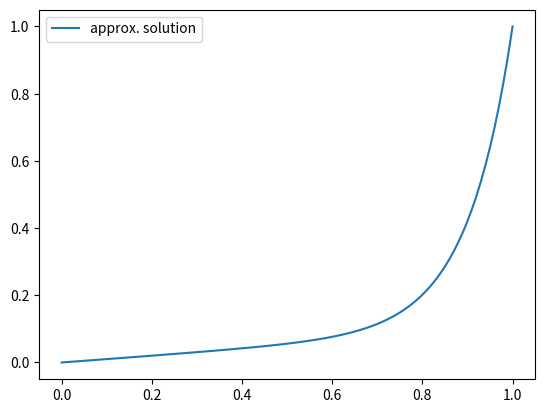

Write Python code to recreate this figure.
#!/usr/bin/env python
# -*- coding: utf-8 -*-

import numpy as np
import scipy.sparse as sp
import scipy.sparse.linalg as sp_linalg
import matplotlib.backends.backend_tkagg
import matplotlib.pyplot as plt


class FiniteDifference:
    """Finite difference method to solve a differential equation in 1D

    Implementation of the finite difference method to solve the differential
    equation -u'' + c u' + d u = f on the square [a,b] with boundary
    condition u(a)=alpha and u(b)=beta numerically.

    Parameters
    ----------
    a : float
        Left boundary of the domain.
    b : float
        Right boundary of the domain.
    c : function
        The function in front of the first derivative.
    d : function
        The function in front of u.
    f : function
        The right hand side of the equation.
    alpha : float
        Left boundary value u(a).
    beta : float
        Right boundary value u(b).
    N: int
        Number of gridpoints minus 1, step size h=1/N.

    Attributes
    ----------
    a : float
        Left boundary of the domain.
    b : float
        Right boundary of the domain.
    c : function
        The function in front of the first derivative.
    d : function
        The function in front of u.
    f : function
        The right hand side of the equation.
    alpha : float
        Left boundary value u(a).
    beta : float
        Right boundary value u(b).
    N: int
        Number of gridpoints minus 1, step size h=1/N.
    grid: array, shape=(N+1,)
        Grid points.
    c_ev: array, shape(N-1,)
        Evaluation of the function c at the inner grid points.
    d_ev: array, shape(N-1,)
        Evaluation of the function d at the inner grid points.
    """
    def __init__(self, a, b, c, d, f, alpha, beta, N):
        self.a = a
        self.b = b
        self.c = c
        self.d = d
        self.f = f
        self.alpha = alpha
        self.beta = beta
        self.N = N
        self.grid = np.linspace(self.a, self.b, N+1)
        self.c_ev = self.c(self.grid[1:self.N])
        self.d_ev = self.d(self.grid[1:self.N])

        if not np.all(np.abs(self.c_ev)/N < 2):
            raise ValueError("convection dominated problem")

    def get_coefficient_matrix(self):
        """Build the coefficient matrix of the problem

        Returns
        -------
        array, shape(N-1, N-1)
            The coefficient matrix.
        """

        A = np.diagflat(2*self.N**2+self.d_ev)
        A += np.diagflat(-self.N**2+0.5*self.N*self.c_ev[:-1], 1)
        A += np.diagflat(-self.N**2-0.5*self.N*self.c_ev[1:], -1)
        return A

    def get_rhs(self):
        """Build the right hand side of the problem

        Returns
        -------
        array, shape(N-1, )
            The right hand side.
        """

        rhs = self.f(self.grid[1:self.N])

        # boundary values
        rhs[0] += (self.N**2 + 0.5*self.N*self.c_ev[0])*self.alpha
        rhs[-1] += (self.N**2 - 0.5*self.N*self.c_ev[-1])*self.beta

        return rhs

    def solve(self, A, b):
        """Solve the system of linear equations Ax=b

        Parameters
        ----------
        A: array, shape(n, n)
            The coefficient matrix
        b: array, shape(n, )
            The right hand side.

        Returns
        -------
        array, shape(n,)
            The solution x
        """
        return np.linalg.solve(A, b)

    def calculate_solution(self):
        """Solve the system of linear equations for the finite differnces

        Returns
        -------
        array, shape(N-1,)
            The solution u at the inner grid points
        """
        A = self.get_coefficient_matrix()
        b = self.get_rhs()
        return self.solve(A, b)

    def calculate_full_solution(self):
        """Get the full solution u

        Returns
        -------
        array, shape(N+1,)
            The solution u at all grid points
        """

        u = np.zeros(self.N+1)
        u[1:self.N] = self.calculate_solution()

        # insert boundary values
        u[0] = self.alpha
        u[-1] = self.beta

        return u

    def plot(self, analytical_solution=None):
        """Create a plot of the approximative solution

        Parameters
        ----------
        analytical_solution: function, optional
            Add a second plot of the analytical solution of the problem.
        """
        U = self.calculate_full_solution()
        plt.plot(self.grid, U, label="approx. solution")

        if analytical_solution is not None:
            u = analytical_solution(self.grid)
            plt.plot(self.grid, u, label="analytical solution")

        plt.legend()
        plt.show()


class FiniteDifferenceSparse(FiniteDifference):
    """Finite difference method with sparse matrices"""
    def get_coefficient_matrix(self):
        diags = [2*self.N**2+self.d_ev,
                 -self.N**2+0.5*self.N*self.c_ev[:-1],
                 -self.N**2-0.5*self.N*self.c_ev[1:]]
        return sp.diags(diags, [0, 1, -1], format="csc")

    def solve(self, A, b):
        return sp_linalg.spsolve(A, b)


if __name__ == '__main__':

    def f(x):
        return np.full_like(x, 1.0)

    def c(x):
        return np.full_like(x, 10.0)

    def d(x):
        return np.full_like(x, 0.0)

    N = 100

    fd = FiniteDifference(0, 1, c, d, f, 0, 1, N)
    fd.plot()
